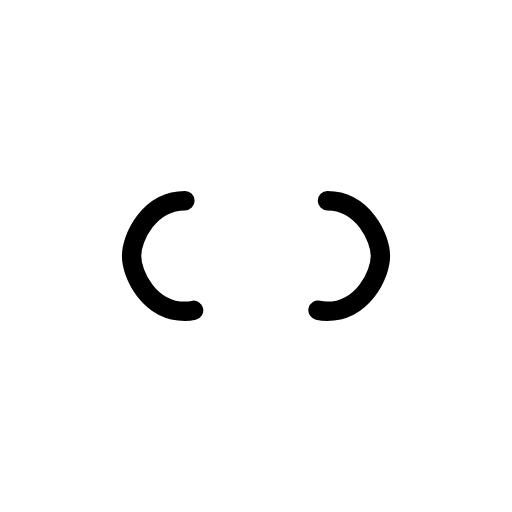
t = 0.00 s
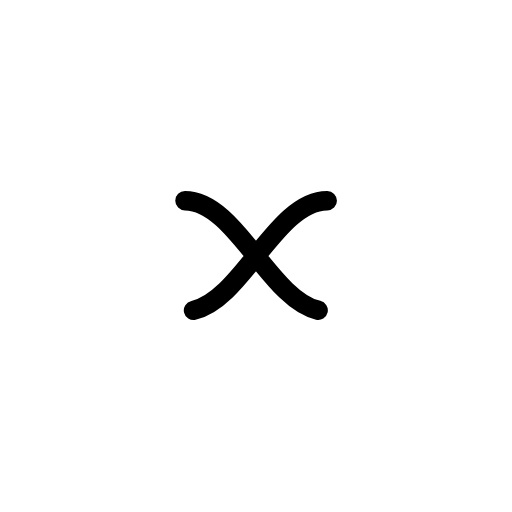
t = 0.44 s
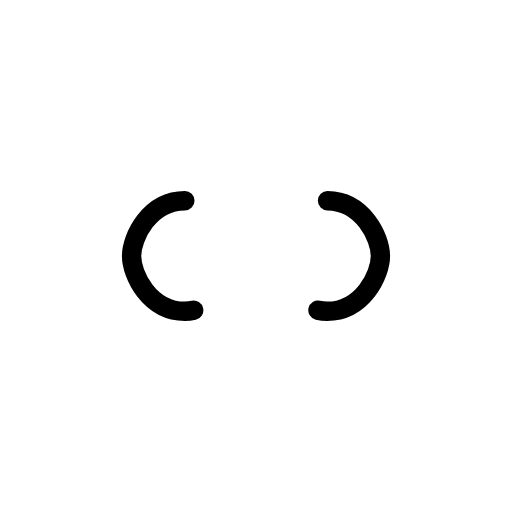
t = 0.88 s
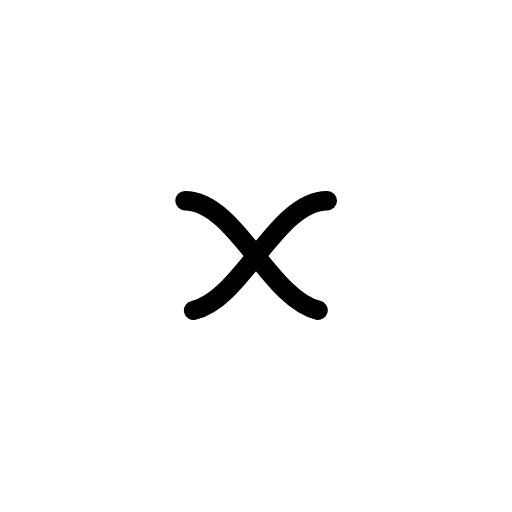
t = 1.32 s

The animated SVG that drew these frames (rendered in a browser with its animation timeline set to each time). Animation: 1 SMIL element (animate=1); one cycle of 1.75 s, repeats indefinitely.

<svg xmlns="http://www.w3.org/2000/svg" viewBox="0 0 100 100" preserveAspectRatio="xMidYMid" style="shape-rendering: auto; display: block; background: transparent; --darkreader-inline-bgimage: initial; --darkreader-inline-bgcolor: rgba(49, 53, 55, 0.52);" width="201" height="201" data-darkreader-inline-bgimage="" data-darkreader-inline-bgcolor="" xmlns:xlink="http://www.w3.org/1999/xlink"><g><path style="transform:scale(0.54);transform-origin:50px 50px" stroke-linecap="round" d="M24.3 30C11.4 30 5 43.3 5 50s6.4 20 19.3 20c19.3 0 32.1-40 51.4-40 C88.6 30 95 43.3 95 50s-6.4 20-19.3 20C56.4 70 43.6 30 24.3 30z" stroke-dasharray="64.14723205566406 64.14723205566406" stroke-width="7" stroke="#000000" fill="none">
  <animate values="0;256.58892822265625" keyTimes="0;1" dur="1.7543859649122806s" repeatCount="indefinite" attributeName="stroke-dashoffset"></animate>
</path><g></g></g><!-- [ldio] generated by https://loading.io --></svg>
